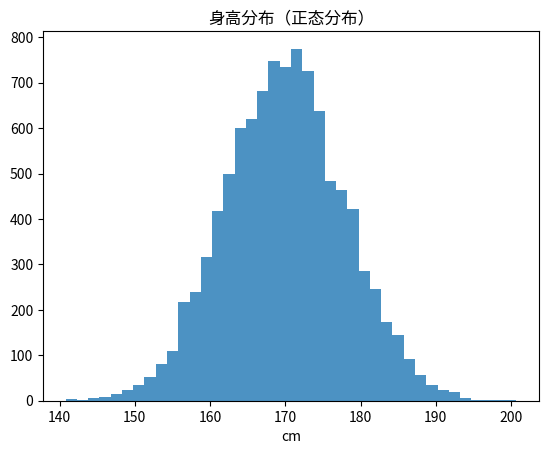
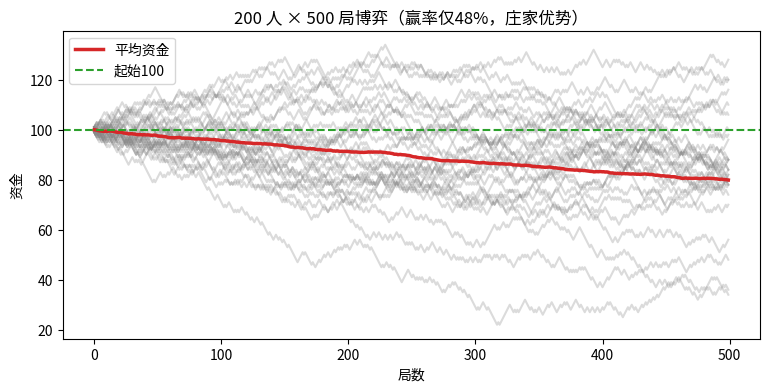

Source code (Python) for these figures, in order:
import numpy as np

# 问题：掷两颗骰子，点数和 ≥ 8 的概率有多大？
trials = 200_000
rolls = np.random.randint(1, 7, size=(trials, 2))
p = (rolls.sum(axis=1) >= 8).mean()
print(f"模拟 {trials:,} 次，P(和≥8) ≈ {p:.4f}（理论值 15/36≈0.4167）")

import matplotlib.pyplot as plt
x = np.random.normal(170, 8, 10000)   # 均值170，标准差8（身高cm）
print(f"样本均值 {x.mean():.1f}，标准差 {x.std():.1f}")
plt.hist(x, bins=40, color="#1f77b4", alpha=0.8)
plt.title("身高分布（正态分布）"); plt.xlabel("cm")
plt.show()

# 两家广告投放：A 平均转化 5%、波动小；B 平均 6%、波动大
A = np.random.normal(0.05, 0.005, 10000)
B = np.random.normal(0.06, 0.02, 10000)
print("A 平均转化：", round(A.mean(), 4), " B 平均转化：", round(B.mean(), 4))
print("B 比 A 高的概率：", round((B > A).mean(), 3), "（别被平均值骗了，要看分布）")

# ===== 运行我！看 10 万局博弈后资金曲线 =====
import numpy as np
import matplotlib.pyplot as plt
np.random.seed(3)

players = 200
rounds = 500
# 每局：赢+1（概率0.48，庄家占优），输-1
wins = np.random.rand(players, rounds) < 0.48
steps = np.where(wins, 1, -1)
cumulative = steps.cumsum(axis=1) + 100   # 起始资金 100

plt.figure(figsize=(9, 4))
for i in range(min(players, 30)):
    plt.plot(cumulative[i], color="#888", alpha=0.3)
plt.plot(cumulative.mean(axis=0), color="#d62728", lw=2.5, label="平均资金")
plt.axhline(100, color="#2ca02c", ls="--", label="起始100")
plt.title(f"{players} 人 × {rounds} 局博弈（赢率仅48%，庄家优势）")
plt.xlabel("局数"); plt.ylabel("资金"); plt.legend()
plt.show()
print(f"  💸 平均玩家 {rounds} 局后资金：{cumulative[:, -1].mean():.1f}（低于100=长期必输）")
print(f"  📉 破产(<0)比例：{(cumulative[:, -1] <= 0).mean()*100:.1f}%")
